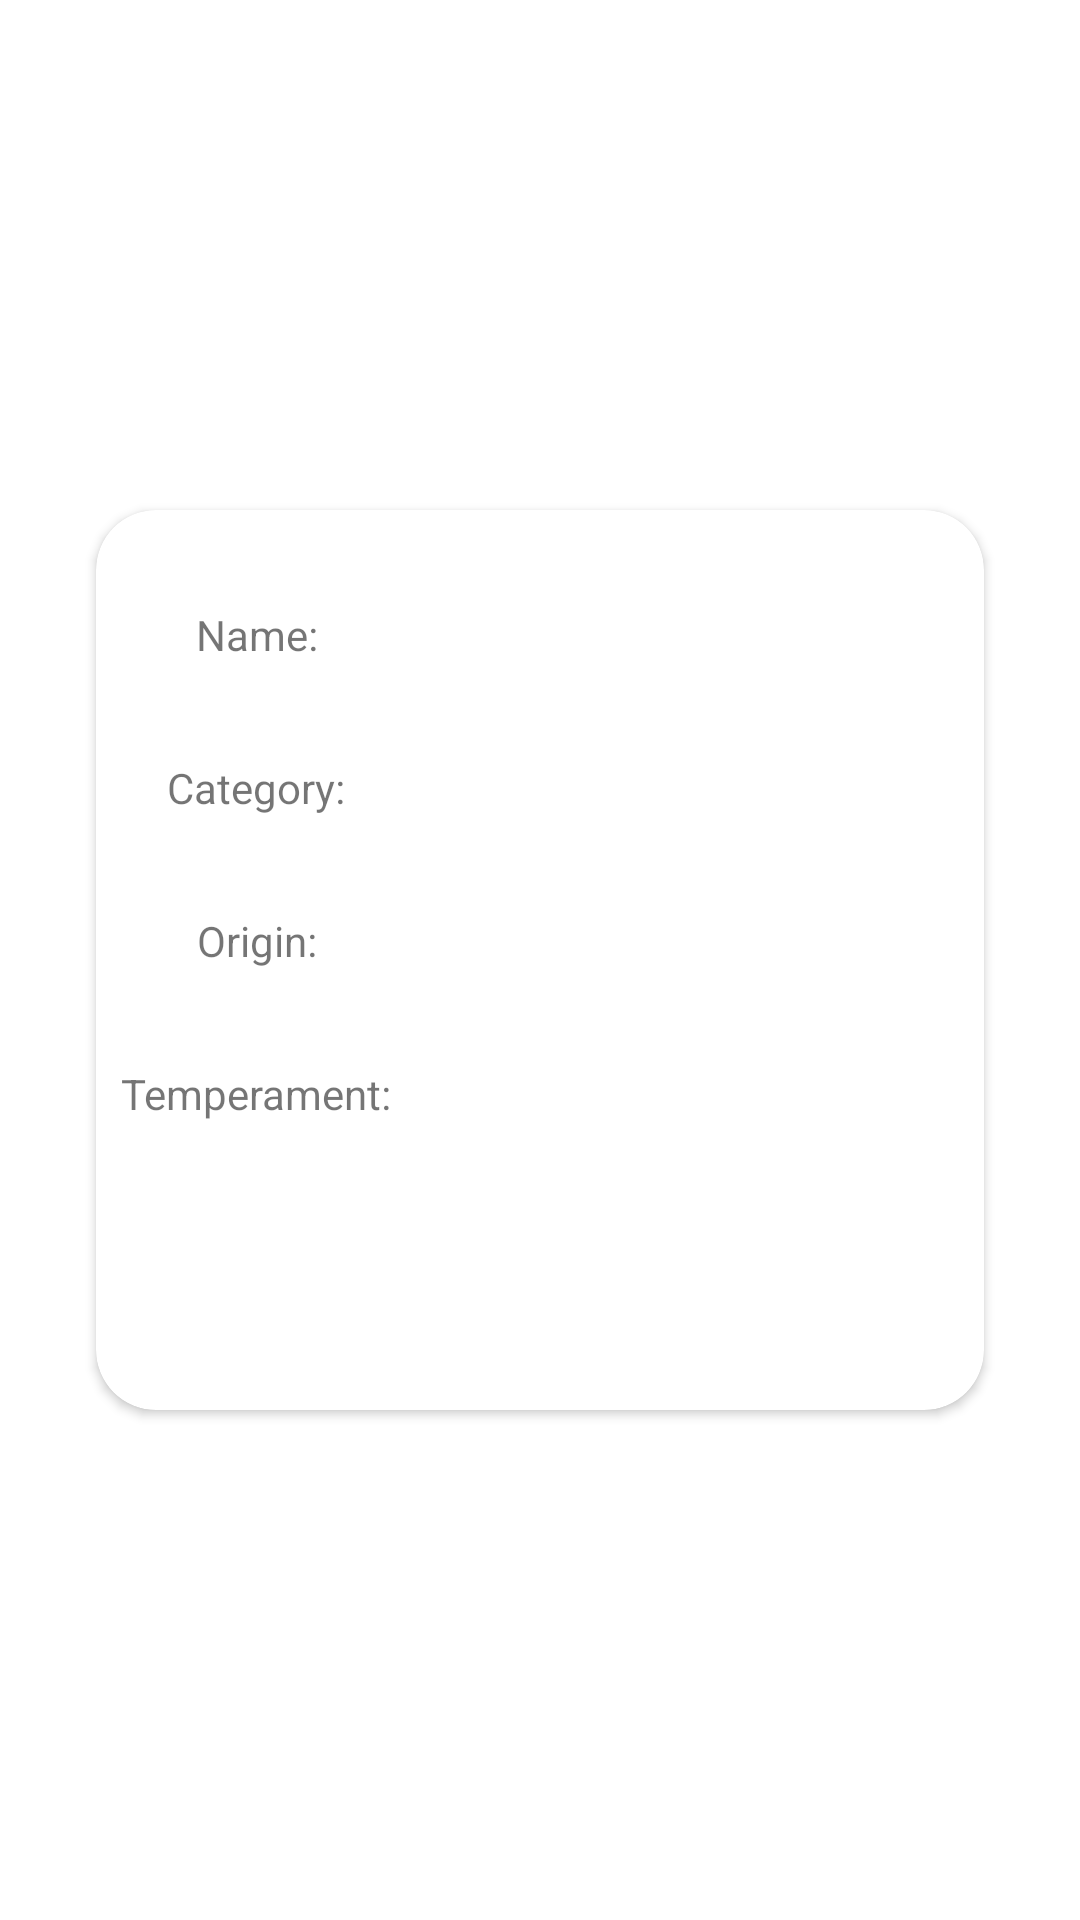

The Android layout XML behind this screen, and the referenced resources:
<!-- AndroidManifest.xml: application theme Theme.SwordHealthChallenge -->
<!-- res/layout/fragment_breed_details.xml -->
<?xml version="1.0" encoding="utf-8"?>
<layout xmlns:app="http://schemas.android.com/apk/res-auto"
    xmlns:tools="http://schemas.android.com/tools"
    xmlns:android="http://schemas.android.com/apk/res/android">
    <androidx.constraintlayout.widget.ConstraintLayout
        android:layout_width="match_parent"
        android:layout_height="match_parent"
        tools:context=".ui.breedDetail.BreedDetailsFragment">

        <androidx.cardview.widget.CardView
            android:id="@+id/cdBreedDetails"
            android:layout_width="match_parent"
            android:layout_height="300dp"
            android:layout_marginStart="32dp"
            android:layout_marginEnd="32dp"
            app:cardCornerRadius="20dp"
            app:layout_constraintBottom_toBottomOf="parent"
            app:layout_constraintEnd_toEndOf="parent"
            app:layout_constraintStart_toStartOf="parent"
            app:layout_constraintTop_toTopOf="parent">

            <androidx.constraintlayout.widget.ConstraintLayout
                android:layout_width="match_parent"
                android:layout_height="match_parent">

                <TextView
                    android:id="@+id/textView7"
                    android:layout_width="wrap_content"
                    android:layout_height="wrap_content"
                    android:layout_marginTop="32dp"
                    android:text="@string/breed_details_name"
                    app:layout_constraintEnd_toStartOf="@+id/guideline4"
                    app:layout_constraintStart_toStartOf="parent"
                    app:layout_constraintTop_toTopOf="parent" />

                <TextView
                    android:id="@+id/breedDetailNameTxt"
                    android:layout_width="0dp"
                    android:layout_height="wrap_content"
                    android:layout_marginStart="16dp"
                    android:layout_marginEnd="16dp"
                    android:fontFamily="sans-serif-black"
                    app:layout_constraintBottom_toBottomOf="@+id/textView7"
                    app:layout_constraintEnd_toEndOf="parent"
                    app:layout_constraintStart_toStartOf="@+id/guideline4"
                    app:layout_constraintTop_toTopOf="@+id/textView7" />

                <TextView
                    android:id="@+id/textView9"
                    android:layout_width="wrap_content"
                    android:layout_height="wrap_content"
                    android:layout_marginTop="32dp"
                    android:text="@string/breed_details_category"
                    app:layout_constraintEnd_toStartOf="@+id/guideline4"
                    app:layout_constraintStart_toStartOf="parent"
                    app:layout_constraintTop_toBottomOf="@+id/textView7" />

                <TextView
                    android:id="@+id/breedDetailCategoryTxt"
                    android:layout_width="0dp"
                    android:layout_height="wrap_content"
                    android:layout_marginStart="16dp"
                    android:layout_marginEnd="16dp"
                    android:fontFamily="sans-serif-black"
                    app:layout_constraintBottom_toBottomOf="@+id/textView9"
                    app:layout_constraintEnd_toEndOf="parent"
                    app:layout_constraintStart_toStartOf="@+id/guideline4"
                    app:layout_constraintTop_toTopOf="@+id/textView9" />

                <TextView
                    android:id="@+id/textView11"
                    android:layout_width="wrap_content"
                    android:layout_height="wrap_content"
                    android:layout_marginTop="32dp"
                    android:text="@string/breed_details_origin"
                    app:layout_constraintEnd_toStartOf="@+id/guideline4"
                    app:layout_constraintStart_toStartOf="parent"
                    app:layout_constraintTop_toBottomOf="@+id/textView9" />

                <TextView
                    android:id="@+id/breedDetailOriginTxt"
                    android:layout_width="0dp"
                    android:layout_height="wrap_content"
                    android:layout_marginStart="16dp"
                    android:layout_marginEnd="16dp"
                    android:fontFamily="sans-serif-black"
                    app:layout_constraintBottom_toBottomOf="@+id/textView11"
                    app:layout_constraintEnd_toEndOf="parent"
                    app:layout_constraintStart_toStartOf="@+id/guideline4"
                    app:layout_constraintTop_toTopOf="@+id/textView11" />

                <TextView
                    android:id="@+id/textView13"
                    android:layout_width="wrap_content"
                    android:layout_height="wrap_content"
                    android:layout_marginTop="32dp"
                    android:text="@string/breed_details_temperament"
                    app:layout_constraintEnd_toStartOf="@+id/guideline4"
                    app:layout_constraintStart_toStartOf="parent"
                    app:layout_constraintTop_toBottomOf="@+id/textView11" />

                <TextView
                    android:id="@+id/breedDetailTemperamentTxt"
                    android:layout_width="0dp"
                    android:layout_height="wrap_content"
                    android:layout_marginStart="16dp"
                    android:layout_marginEnd="16dp"
                    android:fontFamily="sans-serif-black"
                    app:layout_constraintBottom_toBottomOf="@+id/textView13"
                    app:layout_constraintEnd_toEndOf="parent"
                    app:layout_constraintStart_toStartOf="@+id/guideline4"
                    app:layout_constraintTop_toTopOf="@+id/textView13" />

                <androidx.constraintlayout.widget.Guideline
                    android:id="@+id/guideline4"
                    android:layout_width="wrap_content"
                    android:layout_height="wrap_content"
                    android:orientation="vertical"
                    app:layout_constraintGuide_begin="107dp" />
            </androidx.constraintlayout.widget.ConstraintLayout>
        </androidx.cardview.widget.CardView>
    </androidx.constraintlayout.widget.ConstraintLayout>
</layout>
<!-- resources referenced by this layout -->
<resources>
  <string name="breed_details_category">Category:</string>
  <string name="breed_details_name">Name:</string>
  <string name="breed_details_origin">Origin:</string>
  <string name="breed_details_temperament">Temperament:</string>
  <style name="Theme.SwordHealthChallenge" parent="Theme.MaterialComponents.DayNight.DarkActionBar">
          
          <item name="colorPrimary">@color/purple_500</item>
          <item name="colorPrimaryVariant">@color/purple_700</item>
          <item name="colorOnPrimary">@color/white</item>
          
          <item name="colorSecondary">@color/teal_200</item>
          <item name="colorSecondaryVariant">@color/teal_700</item>
          <item name="colorOnSecondary">@color/black</item>
          
          <item name="android:statusBarColor" tools:targetApi="l">?attr/colorPrimaryVariant</item>
          
      </style>
  <!-- not gathered from this repository: default colours our renderer supplied (Android Studio template values) -->
  <color name="purple_500">#FF6200EE</color>
  <color name="purple_700">#FF3700B3</color>
  <color name="teal_200">#FF03DAC5</color>
  <color name="teal_700">#FF018786</color>
  <color name="black">#FF000000</color>
  <color name="white">#FFFFFFFF</color>
</resources>
